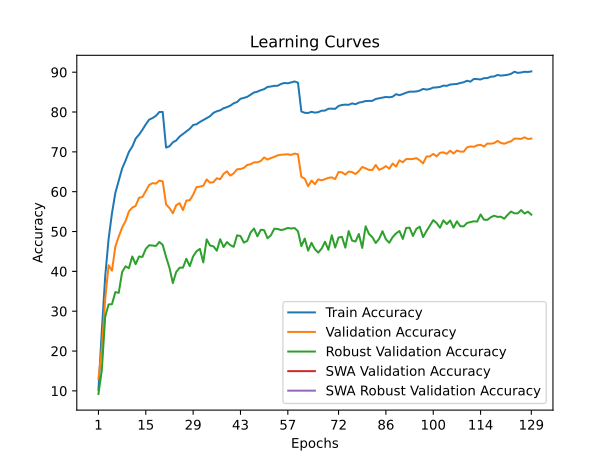

The data file committed next to this chart (first rows):
time; train_accuracy; train_loss; valid_accuracy; valid_loss; valid_accuracy_robust; valid_accuracy_swa; valid_accuracy_robust_swa
39,3702; 10,2420; 4,0813; 13,0100; 4,0706; 9,2207; 13,0100; 9,2207
79,8391; 25,1200; 3,4050; 20,7400; 3,9659; 15,1931; 20,7400; 15,1931
119,8255; 38,7480; 2,9136; 33,0200; 3,3208; 28,6345; 33,0200; 28,6345
159,7926; 48,1240; 2,5832; 41,5300; 2,9987; 31,6966; 41,5300; 31,6966
199,5643; 54,5960; 2,3637; 40,1700; 3,1632; 31,7655; 40,1700; 31,7655
239,3207; 59,7080; 2,2080; 46,2400; 2,9179; 34,8000; 46,2400; 34,8000
279,1054; 62,7660; 2,0974; 48,7200; 2,7402; 34,6069; 48,7200; 34,6069
317,6806; 65,8140; 2,0025; 51,0100; 2,6075; 39,8207; 51,0100; 39,8207
358,2940; 67,7700; 1,9360; 52,5700; 2,5671; 41,2690; 52,5700; 41,2690
397,9706; 69,9820; 1,8574; 55,0500; 2,5068; 40,7931; 55,0500; 40,7931
437,4307; 71,3120; 1,8150; 56,0000; 2,4673; 43,7379; 56,0000; 43,7379
476,5886; 73,3280; 1,7473; 56,4400; 2,4861; 41,7931; 56,4400; 41,7931
516,0364; 74,3220; 1,7090; 58,4800; 2,3381; 43,7241; 58,4800; 43,7241
556,0636; 75,5360; 1,6668; 58,6600; 2,3145; 43,6276; 58,6600; 43,6276
595,3236; 76,9080; 1,6244; 60,1900; 2,2558; 45,6483; 60,1900; 45,6483
634,8215; 78,0920; 1,5904; 61,6900; 2,2355; 46,5655; 61,6900; 46,5655
673,8548; 78,4900; 1,5727; 62,1500; 2,2292; 46,4759; 62,1500; 46,4759
713,7196; 79,0500; 1,5512; 62,0400; 2,2002; 46,3862; 62,0400; 46,3862
751,9082; 80,0000; 1,5238; 62,7800; 2,1674; 47,3793; 62,7800; 47,3793
791,1216; 80,0220; 1,5236; 62,6000; 2,1632; 46,6483; 62,6000; 46,6483
830,9141; 71,0720; 1,8031; 56,8100; 2,4567; 43,6069; 56,8100; 43,6069
869,9355; 71,4040; 1,8035; 55,9000; 2,4359; 40,9034; 55,9000; 40,9034
908,7251; 72,3840; 1,7688; 54,5900; 2,6081; 37,0621; 54,5900; 37,0621
946,9738; 72,8660; 1,7514; 56,6100; 2,4514; 39,8621; 56,6100; 39,8621
986,8201; 73,8420; 1,7121; 57,1200; 2,4567; 40,9103; 57,1200; 40,9103
1025,3272; 74,4780; 1,6944; 55,3800; 2,5197; 40,9517; 55,3800; 40,9517
1065,4202; 75,1160; 1,6715; 57,7700; 2,4378; 43,1655; 57,7700; 43,1655
1106,6210; 75,7840; 1,6430; 57,8700; 2,4237; 41,3103; 57,8700; 41,3103
1145,7752; 76,7340; 1,6227; 59,2100; 2,3372; 43,7655; 59,2100; 43,7655
1184,7621; 76,9320; 1,6065; 61,1600; 2,2714; 45,0414; 61,1600; 45,0414
1224,2534; 77,5020; 1,5848; 61,2600; 2,2948; 45,6414; 61,2600; 45,6414
1263,4226; 77,9960; 1,5711; 61,4800; 2,2977; 42,2483; 61,4800; 42,2483
1301,3388; 78,5040; 1,5498; 63,0800; 2,2179; 48,0345; 63,0800; 48,0345
1340,0790; 78,9460; 1,5347; 62,2600; 2,2021; 46,4897; 62,2600; 46,4897
1380,1045; 79,7960; 1,5088; 62,3900; 2,2207; 46,2897; 62,3900; 46,2897
1418,4910; 80,1860; 1,4954; 63,3800; 2,1782; 45,1862; 63,3800; 45,1862
1456,9169; 80,4280; 1,4907; 63,1300; 2,1565; 48,0690; 63,1300; 48,0690
1496,3846; 80,9460; 1,4674; 64,4700; 2,1393; 46,1034; 64,4700; 46,1034
1537,1849; 81,2300; 1,4560; 65,1100; 2,0811; 47,3517; 65,1100; 47,3517
1577,4913; 81,5980; 1,4427; 64,0400; 2,1579; 46,5793; 64,0400; 46,5793
1617,4343; 82,1980; 1,4230; 64,6100; 2,1256; 46,1586; 64,6100; 46,1586
1658,0234; 82,5080; 1,4103; 65,6300; 2,0688; 49,0483; 65,6300; 49,0483
1697,2031; 83,3240; 1,3893; 65,7000; 2,0849; 48,8621; 65,7000; 48,8621
1736,0160; 83,5400; 1,3773; 65,9800; 2,0416; 47,2207; 65,9800; 47,2207
1775,5581; 83,8120; 1,3603; 66,7100; 2,0235; 47,6552; 66,7100; 47,6552
1815,5206; 84,3380; 1,3506; 66,8900; 1,9826; 49,7724; 66,8900; 49,7724
1855,2293; 84,8940; 1,3325; 67,3700; 1,9930; 50,7517; 67,3700; 50,7517
1893,9215; 85,1180; 1,3218; 67,3700; 2,0089; 48,7931; 67,3700; 48,7931
1934,0139; 85,4820; 1,3120; 67,6900; 1,9927; 50,4345; 67,6900; 50,4345
1973,6581; 85,7400; 1,3009; 68,6000; 1,9701; 50,3241; 68,6000; 50,3241
2013,9321; 86,3060; 1,2853; 68,0600; 1,9684; 48,3172; 68,0600; 48,3172
2054,8618; 86,4060; 1,2785; 68,4500; 1,9518; 49,0414; 68,4500; 49,0414
2094,5344; 86,5760; 1,2702; 68,7300; 1,9323; 50,7172; 68,7300; 50,7172
2135,0966; 86,5900; 1,2707; 69,1200; 1,9045; 50,6414; 69,1200; 50,6414
2173,4951; 87,0500; 1,2551; 69,2700; 1,9041; 50,3655; 69,2700; 50,3655
2212,6288; 87,2880; 1,2512; 69,3300; 1,8938; 50,5655; 69,3300; 50,5655
2251,2952; 87,2020; 1,2514; 69,4000; 1,9028; 50,9034; 69,4000; 50,9034
2289,6237; 87,4280; 1,2463; 69,2300; 1,8948; 50,7517; 69,2300; 50,7517
2329,9098; 87,6700; 1,2388; 69,5700; 1,8940; 50,8828; 69,5700; 50,8828
2369,0221; 87,3580; 1,2474; 69,3700; 1,9102; 50,0690; 69,3700; 50,0690
... 69 more rows
